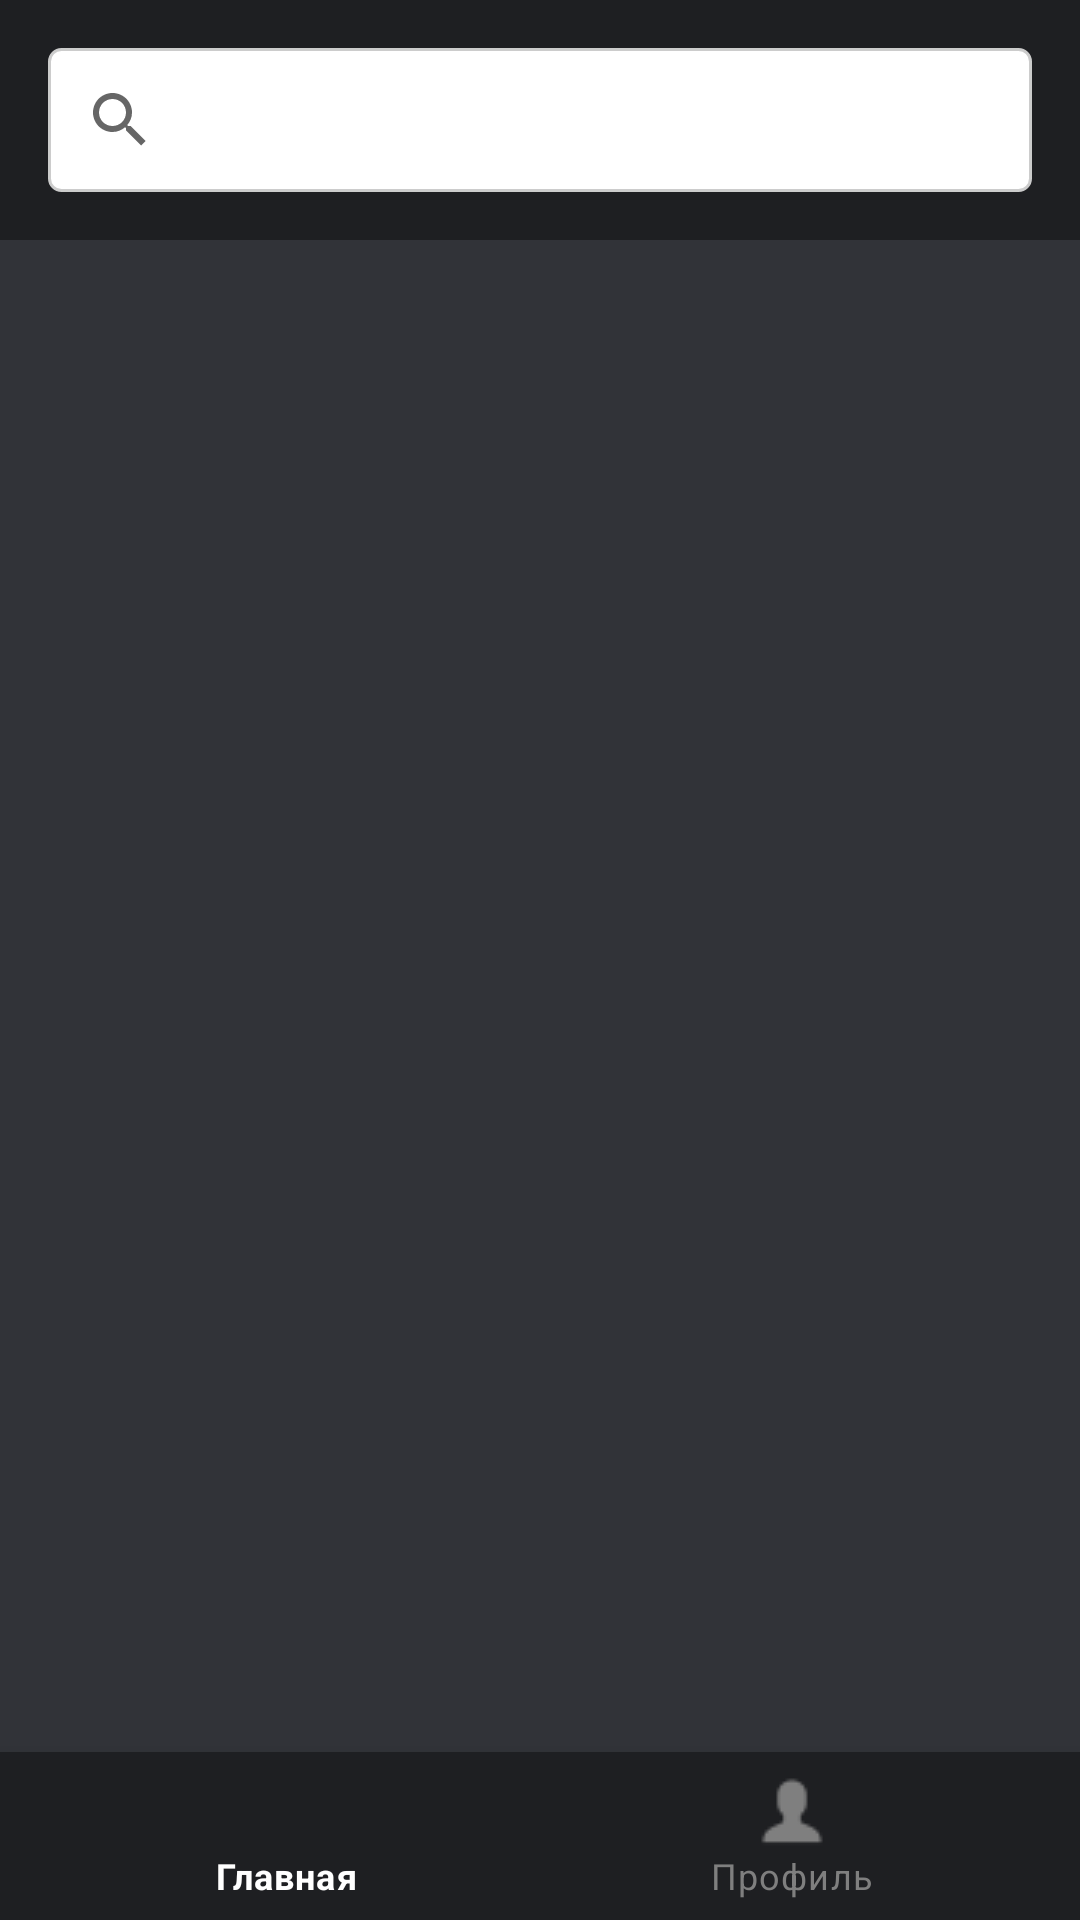

Reconstruct the res/layout file that produces this screen, plus the resources it refers to.
<!-- AndroidManifest.xml: application theme AppTheme -->
<!-- res/layout/fragment_user_page.xml -->
<?xml version="1.0" encoding="utf-8"?>
<LinearLayout xmlns:android="http://schemas.android.com/apk/res/android"
    xmlns:app="http://schemas.android.com/apk/res-auto"
    xmlns:tools="http://schemas.android.com/tools"
    android:layout_width="match_parent"
    android:layout_height="match_parent"
    android:background="#313338"
    android:orientation="vertical"
    app:layout_constraintBottom_toBottomOf="parent"
    app:layout_constraintEnd_toEndOf="parent"
    app:layout_constraintStart_toStartOf="parent"
    app:layout_constraintTop_toTopOf="parent"
    tools:context=".ui.fragments.UserPageFragment">

    <LinearLayout
        android:id="@+id/user_page_search_layout"
        android:layout_width="match_parent"
        android:layout_height="wrap_content"
        android:background="#1e1f22"
        android:gravity="center_vertical"
        android:orientation="horizontal"
        android:padding="16dp">

        <androidx.appcompat.widget.SearchView
            android:id="@+id/user_page_search_bar"
            android:layout_width="0dp"
            android:layout_height="wrap_content"
            android:layout_weight="1"
            android:background="@drawable/edittext_background"
            android:textColor="#000000"
            android:textSize="16sp"
            app:iconifiedByDefault="true"
            app:queryBackground="@null"
            app:queryHint="Введите поисковой запрос" />

    </LinearLayout>

    <ProgressBar
        android:id="@+id/user_page_loading_progress_bar"
        style="?android:attr/progressBarStyle"
        android:layout_width="wrap_content"
        android:layout_height="0dp"
        android:layout_gravity="center"
        android:layout_weight="1"
        android:indeterminateTint="@color/Secondary_color_200"
        android:maxHeight="8dp"
        android:minHeight="8dp"
        android:visibility="gone" />

    <TextView
        android:id="@+id/user_page_empty_list_message"
        android:layout_width="wrap_content"
        android:layout_height="wrap_content"
        android:layout_gravity="center"
        android:layout_marginTop="16dp"
        android:layout_weight="1"
        android:drawablePadding="8dp"
        android:gravity="center"
        android:text="@string/empty_list_message"
        android:textColor="#BEBEBE"
        android:textSize="20sp"
        android:visibility="gone"
        app:drawableEndCompat="@drawable/think" />

    <androidx.recyclerview.widget.RecyclerView
        android:id="@+id/user_page_vacancy_list"
        android:layout_width="match_parent"
        android:layout_height="0dp"
        android:layout_marginStart="8dp"
        android:layout_marginTop="16dp"
        android:layout_marginEnd="8dp"
        android:layout_marginBottom="16dp"
        android:layout_weight="1"
        android:overScrollMode="never"
        android:visibility="visible"
        app:layoutManager="androidx.recyclerview.widget.LinearLayoutManager" />

    <com.google.android.material.bottomnavigation.BottomNavigationView
        android:id="@+id/user_page_menu"
        android:layout_width="match_parent"
        android:layout_height="wrap_content"
        android:background="#1e1f22"
        app:itemIconTint="@drawable/bottom_nav_color"
        app:itemTextColor="@drawable/bottom_nav_color"
        app:labelVisibilityMode="labeled"
        app:menu="@menu/bottom_navigation_menu_user" />

</LinearLayout>
<!-- resources referenced by this layout -->
<resources>
  <color name="Secondary_color_200">#9fc8f4</color>
  <!-- drawable bottom_nav_color (drawable) -->
  <?xml version="1.0" encoding="utf-8"?>
  <selector xmlns:android="http://schemas.android.com/apk/res/android">
      <item android:color="#FFFFFF" android:state_checked="true" />
      <item android:color="#7F7F7F" />
  </selector>
  <!-- drawable edittext_background (drawable) -->
  <shape xmlns:android="http://schemas.android.com/apk/res/android">
      <solid android:color="#FFFFFF" />
      <stroke
          android:width="1dp"
          android:color="#CCCCCC" />
      <corners
          android:radius="4dp" />
  </shape>
  <string name="empty_list_message">Здесь пока ничего нет</string>
  <style name="AppTheme" parent="Theme.MaterialComponents.Light.NoActionBar">
          
          <item name="android:statusBarColor">@color/status_bar</item>
      </style>
  <color name="status_bar">#111111</color>
</resources>
